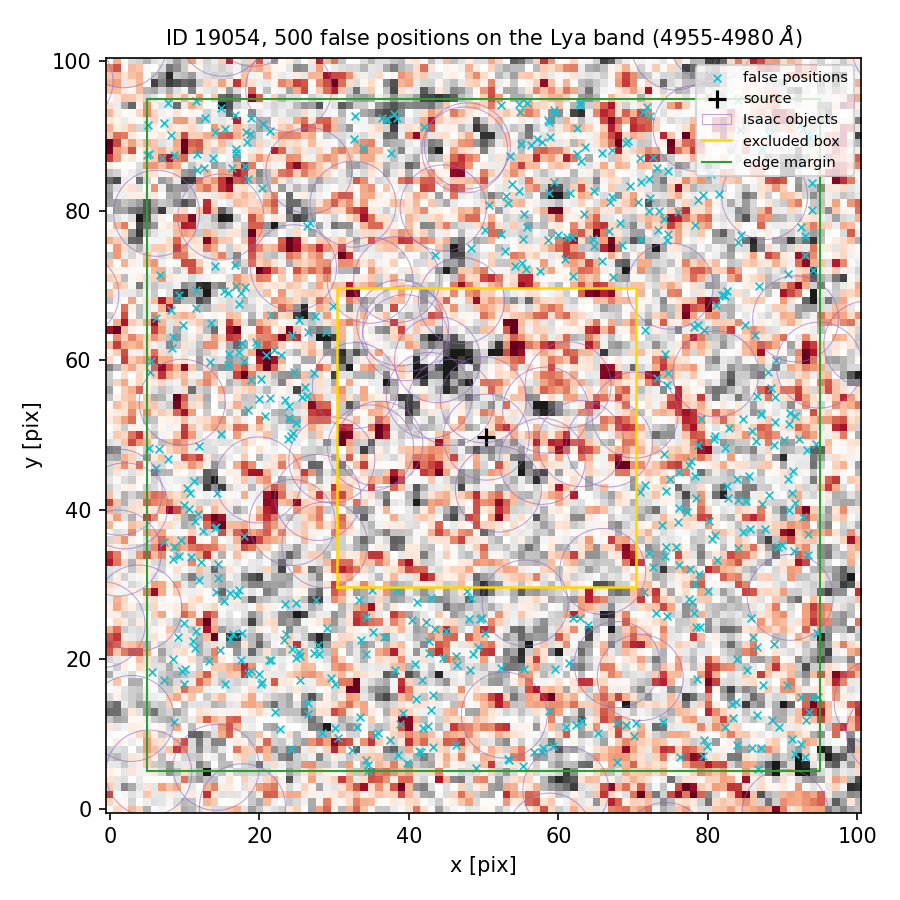

The table this chart was drawn from, first rows:
index, ra, dec, x_pix, y_pix, nearest_isaac_arcsec
0, 150.1, 2.255, 40.83, 19.36, 2.748
1, 150.1, 2.258, 8.397, 63.18, 1.777
2, 150.1, 2.254, 34.56, 5.87, 3.545
3, 150.1, 2.256, 10.25, 42.98, 1.718
4, 150.1, 2.259, 62.94, 94.21, 2.963
5, 150.1, 2.256, 91.52, 34.56, 1.257
6, 150.1, 2.255, 20.37, 16.93, 2.588
7, 150.1, 2.255, 42.34, 24.95, 2.693
8, 150.1, 2.259, 75.94, 79.83, 1.995
9, 150.1, 2.256, 81.26, 33.28, 2.191
10, 150.1, 2.255, 17.55, 19.95, 2.957
11, 150.1, 2.255, 14.7, 21.28, 2.438
12, 150.1, 2.255, 30.07, 10.76, 3.237
13, 150.1, 2.255, 49.29, 21.66, 1.717
14, 150.1, 2.258, 13.54, 64.93, 2.245
15, 150.1, 2.256, 80.57, 36.07, 2.605
16, 150.1, 2.259, 93.21, 89.17, 1.837
17, 150.1, 2.257, 84.67, 52.17, 1.405
18, 150.1, 2.257, 74.5, 56.66, 1.165
19, 150.1, 2.257, 82.82, 50.92, 1.496
20, 150.1, 2.255, 35.42, 9.827, 3.51
21, 150.1, 2.255, 82.3, 10.9, 2.633
22, 150.1, 2.259, 62.93, 94.47, 2.938
23, 150.1, 2.259, 88.16, 90.18, 1.658
24, 150.1, 2.255, 86.61, 21.59, 1.604
25, 150.1, 2.257, 80.94, 49.83, 1.671
26, 150.1, 2.259, 6.97, 87.02, 1.478
27, 150.1, 2.256, 11.98, 30.58, 1.785
28, 150.1, 2.255, 59.52, 18.66, 1.677
29, 150.1, 2.256, 93.33, 36.76, 1.756
30, 150.1, 2.257, 85.92, 50.55, 1.812
31, 150.1, 2.259, 85.05, 91.87, 1.337
32, 150.1, 2.258, 6.663, 71.4, 1.654
33, 150.1, 2.259, 52.96, 82.03, 1.643
34, 150.1, 2.255, 83.18, 13.99, 2.55
35, 150.1, 2.258, 9.305, 68.72, 2.272
36, 150.1, 2.259, 87.27, 88.28, 1.275
37, 150.1, 2.255, 44.93, 23.79, 2.253
38, 150.1, 2.259, 37.66, 87.79, 1.722
39, 150.1, 2.255, 16.48, 23.36, 2.618
40, 150.1, 2.258, 26.75, 78.41, 1.256
41, 150.1, 2.256, 48.37, 28.15, 1.443
42, 150.1, 2.257, 21.37, 54.93, 2.208
43, 150.1, 2.255, 63.93, 24.61, 1.322
44, 150.1, 2.258, 93.04, 74.1, 1.733
45, 150.1, 2.258, 62.01, 71.27, 2.6
46, 150.1, 2.255, 21.58, 19.89, 3.223
47, 150.1, 2.258, 8.346, 61.65, 1.475
48, 150.1, 2.255, 48.11, 18.53, 1.517
49, 150.1, 2.256, 74.56, 25.84, 1.808
50, 150.1, 2.255, 25.38, 17.18, 3.224
51, 150.1, 2.259, 18.46, 84.21, 1.241
52, 150.1, 2.255, 39.23, 12.82, 2.708
53, 150.1, 2.255, 41.89, 10.81, 2.202
54, 150.1, 2.255, 60.95, 10.96, 1.668
55, 150.1, 2.259, 93.67, 89.81, 1.994
56, 150.1, 2.259, 71.89, 93.89, 1.424
57, 150.1, 2.259, 79.3, 82.12, 1.656
58, 150.1, 2.258, 61.78, 76.5, 2.944
59, 150.1, 2.256, 12.14, 33.01, 2.061
... 440 more rows
